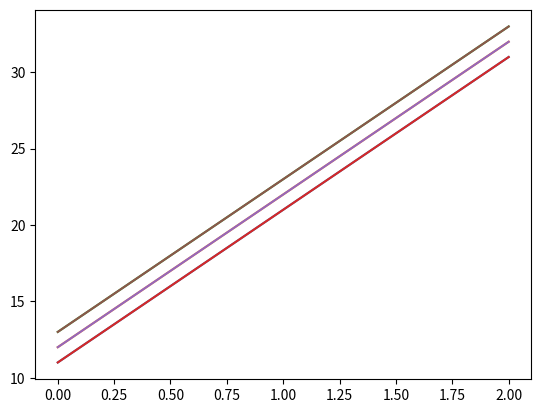

Recreate this plot in Python.
import numpy as np
import matplotlib.pyplot as plt

#O que vou ver nessa aula?
    #Criação de arrays 2D
    #Indexing e Slicing de Arrrays 2D
    #Operações básicas em Arrays 2D


def separador():
    print('************************************************************************\n' )

#arrays 2D
print('abaixo uma lista contendo outras listas aka nested lists todas com o mesmo tamanho:')
a = [[11,12,13], [21,22,23], [31,32,33]]
print(a)
separador()

print('transformando uma lista em um array: ')
a_to_array = np.array(a)
print(type(a_to_array))
separador()

print(f'Shape: {a_to_array.shape}') # shape
print(f'Size:  {a_to_array.size}')
print(f'Numero de Dimensões: {a_to_array.ndim}')
separador()

print('Acessando elementos do array: ')

plt.plot(a_to_array)
print((plt.plot(a_to_array)))